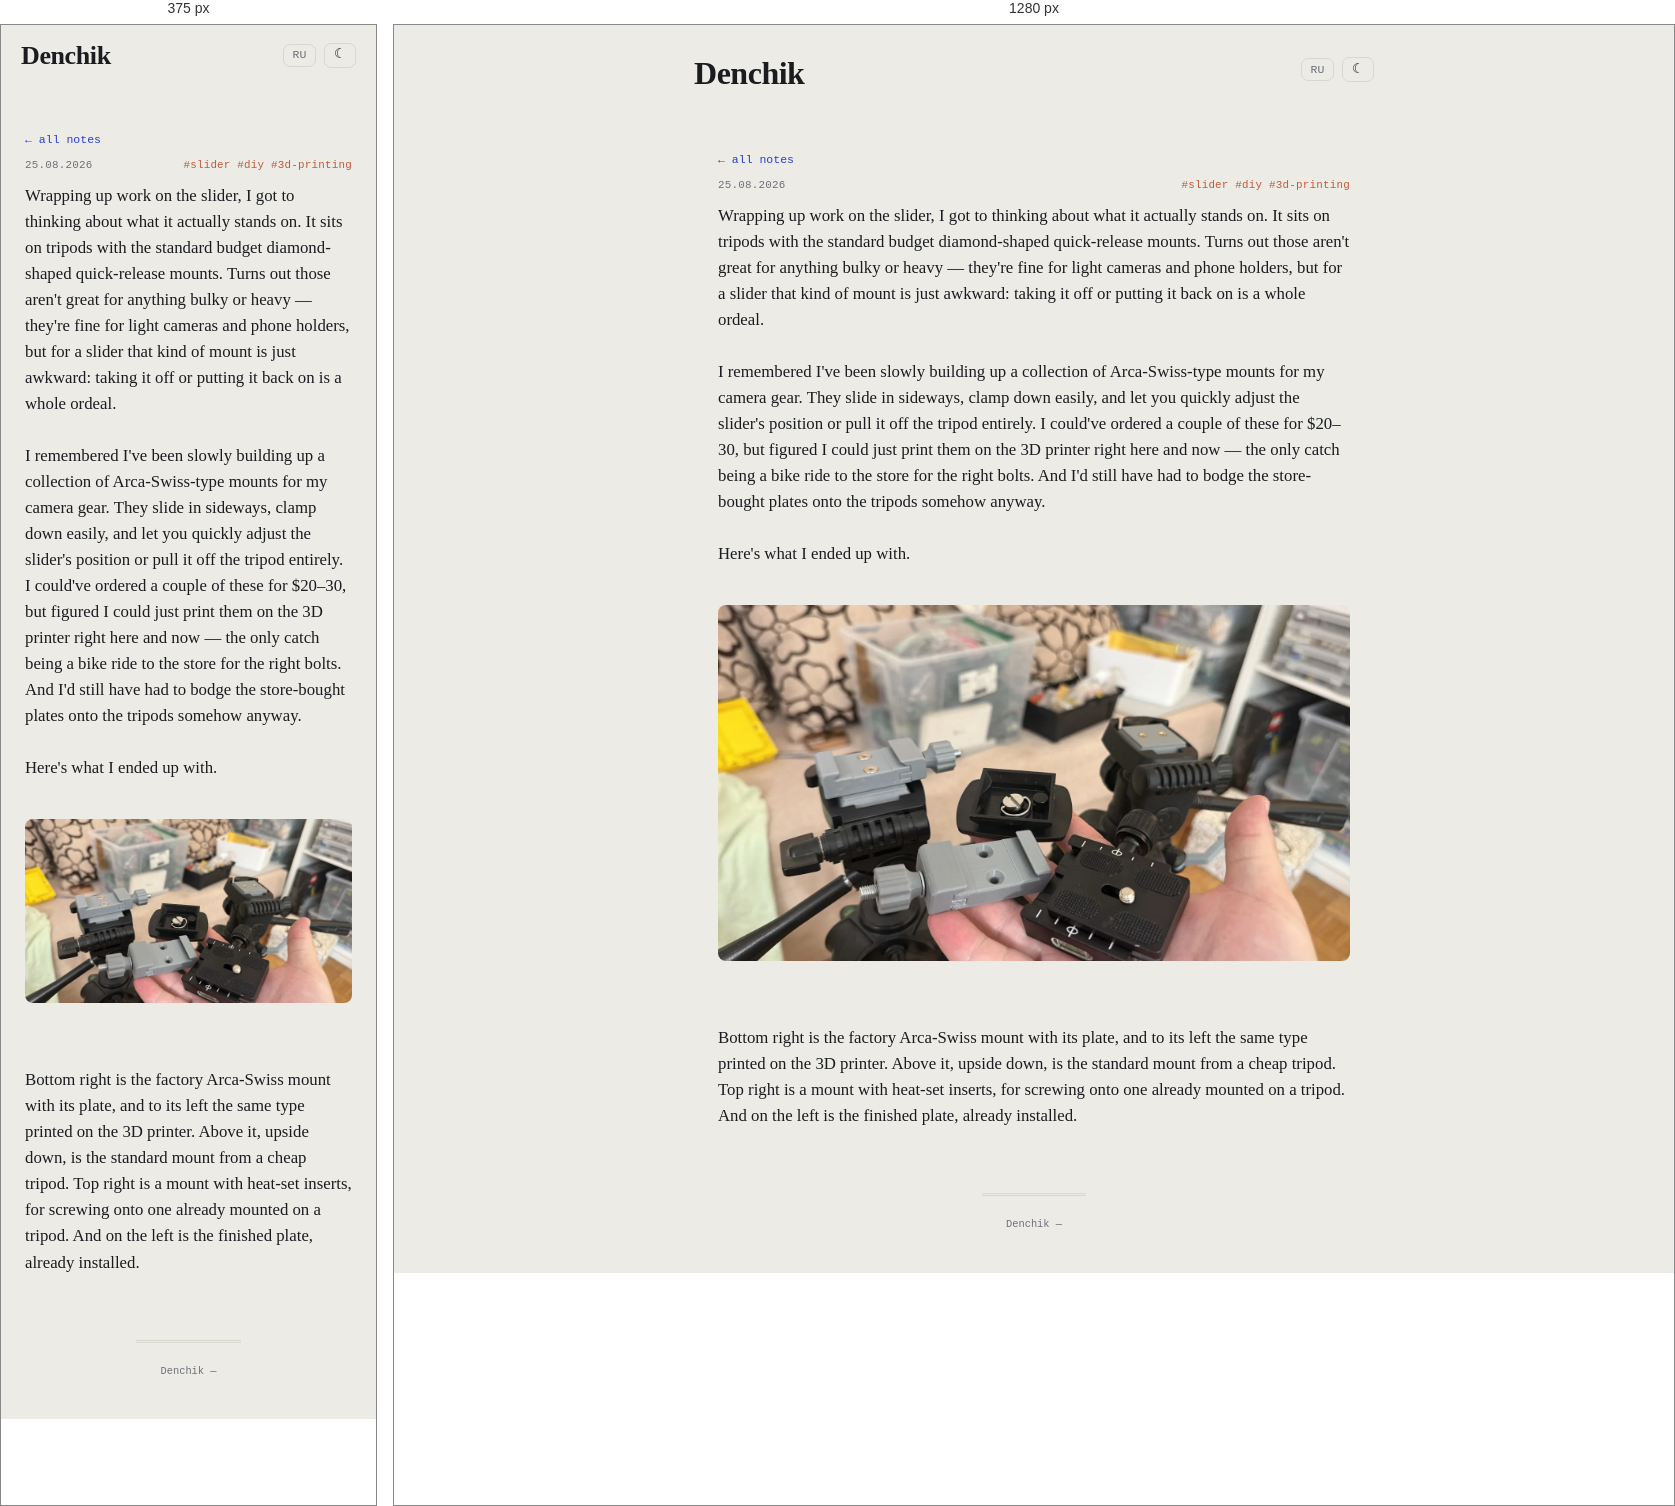
Rendered at 375 px and 1280 px, left to right.

<!-- file: arca-swiss-krepleniya.html -->
<!DOCTYPE html>
<html lang="en">
<head>
    <meta charset="UTF-8">
    <meta name="viewport" content="width=device-width, initial-scale=1.0">
    <link rel="icon" type="image/svg+xml" href="../../favicon.svg">
    <link rel="icon" href="../../favicon.ico" sizes="any">
    <title>Wrapping up work on the slider, I got to thinking about what it… — Denchik</title>
    <meta name="description" content="Wrapping up work on the slider, I got to thinking about what it actually stands on. It sits on tripods with the standard budget diamond-shaped quick-release…">
    <meta name="robots" content="noindex">
    <link rel="canonical" href="https://10on.github.io/about-me/en/notes/arca-swiss-krepleniya.html">
    <link rel="alternate" hreflang="ru" href="https://10on.github.io/about-me/notes/arca-swiss-krepleniya.html">
    <meta property="og:type" content="article">
    <meta property="og:site_name" content="Denchik">
    <meta property="og:title" content="Wrapping up work on the slider, I got to thinking about what it… — Denchik">
    <meta property="og:description" content="Wrapping up work on the slider, I got to thinking about what it actually stands on. It sits on tripods with the standard budget diamond-shaped quick-release…">
    <meta property="og:url" content="https://10on.github.io/about-me/en/notes/arca-swiss-krepleniya.html">
    <meta property="og:image" content="https://10on.github.io/about-me/img/notes/arca-swiss-mounts.webp">
    <meta property="og:image:width" content="1600">
    <meta property="og:image:height" content="900">
    <meta name="twitter:card" content="summary_large_image">
    <meta name="twitter:image" content="https://10on.github.io/about-me/img/notes/arca-swiss-mounts.webp">
    <script>try{var t=localStorage.getItem('denchik-theme');if(t)document.documentElement.setAttribute('data-theme',t);}catch(e){}</script>
    <link rel="stylesheet" href="../../style.css?v=6510d3d9">
</head>
<body>
    <header>
        <div class="header-top">
            <a href="../../index.html" class="logo">Denchik</a>
            <div class="header-actions"><a class="lang-switch" href="../../notes/arca-swiss-krepleniya.html" title="RU">RU</a><button id="theme-toggle" class="theme-toggle" title="theme">☾</button></div>
        </div>
    </header>
    <main>
        <div class="container note-page">
            <a class="back-link" href="../notes.html#note-arca-swiss-krepleniya">← all notes</a>
            <div class="note-meta"><span>25.08.2026</span><span class="note-tags">#slider #diy #3d-printing</span></div>
            <div class="note-text expanded">Wrapping up work on the slider, I got to thinking about what it actually stands on. It sits on tripods with the standard budget diamond-shaped quick-release mounts. Turns out those aren't great for anything bulky or heavy — they're fine for light cameras and phone holders, but for a slider that kind of mount is just awkward: taking it off or putting it back on is a whole ordeal.<br><br>I remembered I've been slowly building up a collection of Arca-Swiss-type mounts for my camera gear. They slide in sideways, clamp down easily, and let you quickly adjust the slider's position or pull it off the tripod entirely. I could've ordered a couple of these for $20–30, but figured I could just print them on the 3D printer right here and now — the only catch being a bike ride to the store for the right bolts. And I'd still have had to bodge the store-bought plates onto the tripods somehow anyway.<br><br>Here's what I ended up with.<br><br><img alt="Five Arca-Swiss mounts in hand and on tripod heads: a factory one with a plate, a 3D-printed one, an upside-down standard tripod mount, one with heat-set inserts, and a finished plate already mounted" src="../../img/notes/arca-swiss-mounts.webp" width="1600" height="900" loading="lazy" /><br><br>Bottom right is the factory Arca-Swiss mount with its plate, and to its left the same type printed on the 3D printer. Above it, upside down, is the standard mount from a cheap tripod. Top right is a mount with heat-set inserts, for screwing onto one already mounted on a tripod. And on the left is the finished plate, already installed.</div>
            <section id="comments" class="comments-section" data-giscus-term="note:arca-swiss-krepleniya" hidden>
                <h2>Comments</h2>
                <div class="giscus"></div>
            </section>
        </div>
    </main>
    <footer><div class="footer-meta">Denchik — <span id="year"></span></div></footer>
    <div id="img-modal"><div class="modal-backdrop"><img id="img-modal-img" src="" alt=""></div></div>
    <script src="../../main.js?v=d4120cdb"></script>
    <script src="../../comments.js"></script>
</body>
</html>


/* @media block from style.css */
@media (max-width: 520px) {
    .note-item.has-overflow > .note-expand-btn { grid-column: 1 / -1; }

    header {
        padding: 1.1rem 1.25rem 0;
    }

    .nav-links { gap: 0.6rem 0.9rem; }

    .section-banner {
        height: 260px;
        background-attachment: scroll;
    }

    .banner-text h2 { font-size: 1.8rem; }

    .fact-group {
        grid-template-columns: 72px 1fr;
    }

    .item-thumb {
        width: 54px;
        height: 54px;
    }

    .item-links {
        flex-wrap: wrap;
    }
}